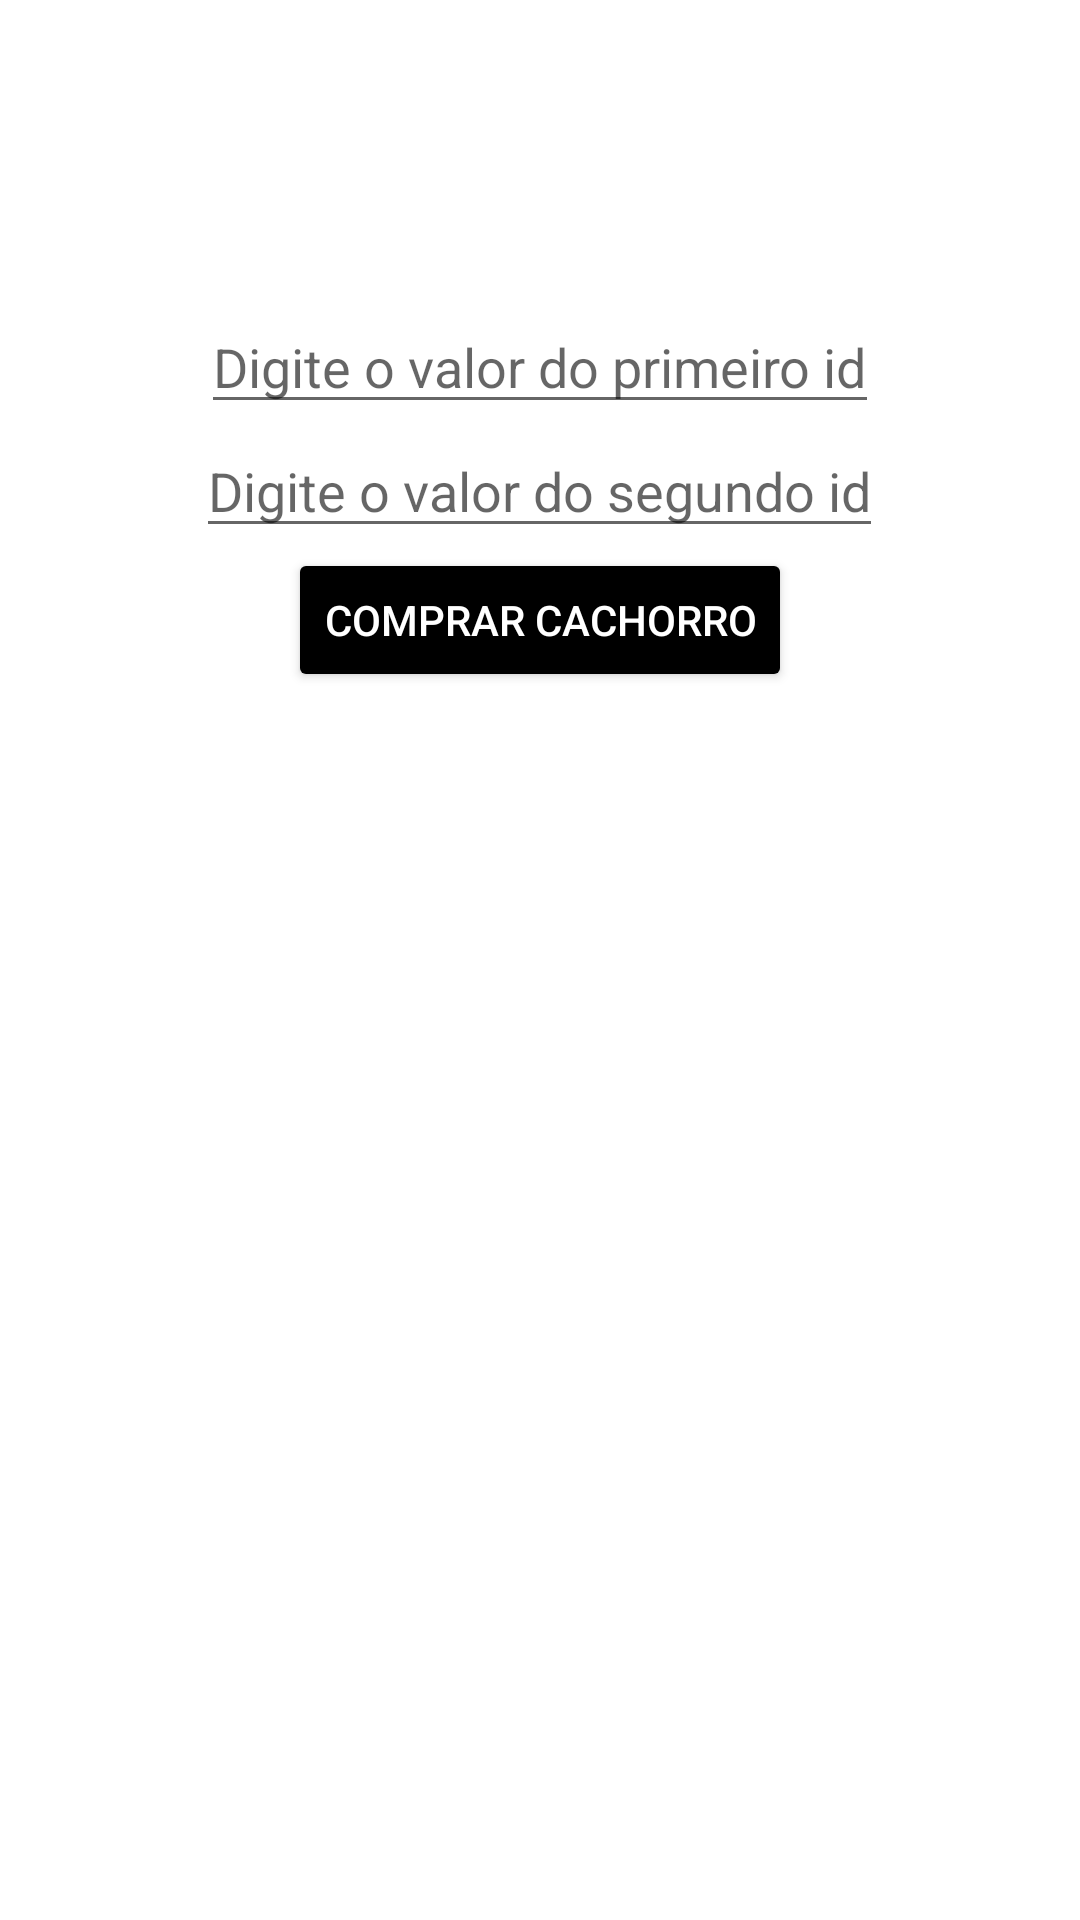

The Android layout XML behind this screen, and the referenced resources:
<!-- AndroidManifest.xml: application theme Theme.APPCachorro -->
<!-- res/layout/activity_main.xml -->
<?xml version="1.0" encoding="utf-8"?>
<androidx.constraintlayout.widget.ConstraintLayout xmlns:android="http://schemas.android.com/apk/res/android"
    xmlns:app="http://schemas.android.com/apk/res-auto"
    xmlns:tools="http://schemas.android.com/tools"
    android:layout_width="match_parent"
    android:layout_height="match_parent"
    tools:context=".MainActivity">

    <LinearLayout
        android:layout_width="match_parent"
        android:layout_height="wrap_content"
        android:gravity="center"
        android:orientation="vertical"
        android:layout_marginTop="100dp"
        app:layout_constraintTop_toTopOf="parent"
        android:id="@+id/layout1">

        <EditText
            android:id="@+id/et_id1"
            android:layout_width="wrap_content"
            android:layout_height="wrap_content"
            android:hint="@string/et_id1"
            android:inputType="number"/>

        <EditText
            android:id="@+id/et_id2"
            android:layout_width="wrap_content"
            android:layout_height="wrap_content"
            android:hint="@string/et_id2"
            app:layout_constraintTop_toBottomOf="@id/et_id1"
            android:inputType="number" />

        <Button
            android:layout_width="wrap_content"
            android:layout_height="wrap_content"
            android:backgroundTint="@color/black"
            android:text="@string/btn_cachorro"
            android:textAllCaps="true"
            android:textColor="@color/white"
            app:layout_constraintTop_toBottomOf="@id/et_id2"
            android:onClick="comprar" />

    </LinearLayout>
    
    <LinearLayout
        android:layout_width="match_parent"
        android:layout_height="wrap_content"
        android:orientation="horizontal"
        app:layout_constraintTop_toBottomOf="@id/layout1"
        android:layout_marginTop="50dp"
        android:gravity="center"
        tools:ignore="MissingConstraints">

        <TextView
            android:layout_width="match_parent"
            android:layout_height="match_parent"
            android:id="@+id/exibe"
            tools:ignore="InvalidId" />









    </LinearLayout>

    <ImageView
        android:layout_width="50dp"
        android:layout_height="20dp"
        android:src="@drawable/pata"
        app:layout_constraintBottom_toBottomOf="parent"
        app:layout_constraintLeft_toLeftOf="parent"
        android:layout_margin="10dp"/>

</androidx.constraintlayout.widget.ConstraintLayout>
<!-- resources referenced by this layout -->
<resources>
  <!-- drawable pug: webp bitmap (drawable-v24, 124308 bytes) -->
  <!-- drawable sphynx: jpg bitmap (drawable-v24, 12398 bytes) -->
  <string name="btn_cachorro">comprar cachorro</string>
  <string name="et_id1">Digite o valor do primeiro id</string>
  <string name="et_id2">Digite o valor do segundo id</string>
  <style name="Theme.APPCachorro" parent="Theme.MaterialComponents.DayNight.DarkActionBar">
          
          <item name="colorPrimary">@color/purple_500</item>
          <item name="colorPrimaryVariant">@color/purple_700</item>
          <item name="colorOnPrimary">@color/white</item>
          
          <item name="colorSecondary">@color/teal_200</item>
          <item name="colorSecondaryVariant">@color/teal_700</item>
          <item name="colorOnSecondary">@color/black</item>
          
          <item name="android:statusBarColor" tools:targetApi="l">?attr/colorPrimaryVariant</item>
          
      </style>
  <!-- not gathered from this repository: default colours our renderer supplied (Android Studio template values) -->
  <color name="purple_500">#FF6200EE</color>
  <color name="purple_700">#FF3700B3</color>
  <color name="teal_200">#FF03DAC5</color>
  <color name="teal_700">#FF018786</color>
  <color name="black">#FF000000</color>
  <color name="white">#FFFFFFFF</color>
</resources>
